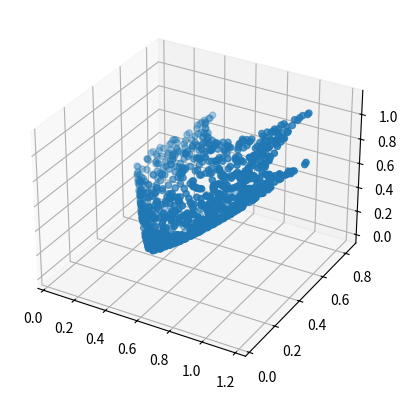

Here is the Python script that generated this plot:
from typing import Dict, Tuple
import numpy as np
from scipy.spatial import ConvexHull
from scipy.optimize import linprog
from time import time
#from desdeo_problem.problem import MOProblem

# utilities
# TODO: figure out the structure

class attractorRegion:
    def __init__(self):
        self.locations = None
        self.objective_indices = None
        self.centre = None
        self.radius = None
        self.convhull = None


class DBMOPPobject:
    def __init__(self):
        self.rescaleConstant = 0 # What the hell is up with these two attributes
        self.rescaleMultiplier = 1 # They are only used once and even there they do nothing...
        self.attractors = []
        self.attractor_regions = [] # array of attractorRegions 
        self.pi1 = None
        self.pi2 = None
        self.neutral_region_objective_values = np.sqrt(8)
        self.centre_radii = None
        self.pareto_set_indices = 0
        self.centre_list = None
        self.pareto_angles = None
        self.rotations = None

        self.neutral_region_centres = None
        self.neutral_region_radii = None

        self.discontinuous_region_centres = None
        self.discontinuous_region_objective_value_offset = None
        self.discontinuous_region_radii = None


class DBMOPP:
    """
    Lirum larum

    Args:
        k (int): Number of objectives
        n (int): Number of variables
        nlp (int): Number of local pareto sets
        ndr (int): Number of dominance resistance regions
        ngp: (int): Number of global Pareto sets
        prop_constraint_checker (float): Proportion of constrained 2D space if checker type is used
        pareto_set_type (int): A set type for global Pareto set. Should be one of these
            0: duplicate performance, 1: partially overlapping performance,
            or 2: non-intersecting performance
        constraint_type (int): A constraint type. Should be one of these
            0: No constraint, 1-4: Hard vertex, centre, moat, extended checker, 
            5-8: soft vertex, centre, moat, extended checker.
        ndo (int): Number of regions to apply whose cause discontinuities in objective functions. Defaults to 0
        vary_sol_density (bool): Should solution density vary in maping down to each of the two visualized dimensions.
            Default to False
        vary_objective_scales (bool): Are objective scale varied. Defaults to False
        prop_neutral (float): Proportion of neutral space. Defaults to 0
        nm (int): Number of samples used for approximation checker and neutral space coverage. Defaults to 10000

    Raises:
        Argument was invalid
    """
    def __init__(
        self,
        k: int,
        n: int,
        nlp: int,
        ndr: int,
        ngp: int,
        prop_constraint_checker: float,
        pareto_set_type: int,
        constraint_type: int,
        ndo: int = 0,
        vary_sol_density: bool = False,
        vary_objective_scales: bool = False,
        prop_neutral: float = 0,
        nm: int = 10000,
    ) -> None:
        msg = self._validate_args(k, n, nlp, ndr, ngp, prop_constraint_checker, pareto_set_type, constraint_type,
            ndo, prop_neutral, nm) # I guess one could also validate the types but ehh
        if msg != "":
            raise Exception(msg)
        self.k = k
        self.n = n
        self.nlp = nlp
        self.ndr = ndr
        self.ngp = ngp
        self.prop_contraint_checker = prop_constraint_checker
        self.pareto_set_type = pareto_set_type
        self.constraint_type = constraint_type
        self.ndo = ndo
        self.vary_sol_density = vary_sol_density
        self.vary_objective_scales = vary_objective_scales
        self.prop_neutral = prop_neutral
        self.nm = nm

        self.obj = DBMOPPobject() # The obj in the matlab implementation

        self.initialize()

    
    def _validate_args(
        self,
        k: int,
        n: int,
        nlp: int,
        ndr: int,
        ngp: int,
        prop_constraint_checker: float,
        pareto_set_type: str,
        constraint_type: str,
        ndo: int,
        prop_neutral: float,
        nm: int
    ) -> None:
        """
        Validate arguments given to the constructor of the class. 

        Args:
            See __init__
        
        Returns:
            str: A error message which contains everything wrong with the arguments. Empty string if arguments are valid
        """
        msg = ""
        if k < 1:
            msg += f"Number of objectives should be greater than zero, was {k}.\n"
        if n < 2:
            msg += f"Number of variables should be greater than two, was {n}.\n"
        if nlp < 0: 
            msg += f"Number of local Pareto sets should be greater than or equal to zero, was {nlp}.\n"
        if ndr < 0: 
            msg += f"Number of dominance resistance regions should be greater than or equal to zero, was {ndr}.\n"
        if ngp < 1:
            msg += f"Number of global Pareto sets should be greater than one, was {ngp}.\n"
        if not 0 <= prop_constraint_checker <= 1:
            msg += f"Proportion of constrained 2D space should be between zero and one, was {prop_constraint_checker}.\n"
        if pareto_set_type not in np.arange(3):
            msg += f"Global pareto set type should be a integer number between 0 and 2, was {pareto_set_type}.\n"
        if constraint_type not in np.arange(9):
            msg += f"Constraint type should be a integer number between 0 and 8, was {constraint_type}.\n"
        if ndo < 0:
            msg += f"Number of discontinuous objective function regions should be greater than or equal to zero, was {ndo}.\n"
        if not 0 <= prop_neutral <= 1:
            msg += f"Proportion of neutral space should be between zero and one, was {prop_neutral}.\n"
        if nm < 1000:
            msg += f"Number of samples should be greater than 1000, was {nm}.\n"
        return msg
    
    def get_random_angles(self, n):
        return np.random.rand(n,1) * 2 * np.pi
    
    # HIDDEN METHODS, not really but in MATLAB :D

    def evaluate(self, x):
        self.check_valid_length(x)
        z = self.get_2D_version(x)
        return self.evaluate_2D(z)

    def evaluate_2D(self, x) -> Dict:
        """
        Evaluate x in problem instance in 2 dimensions
        
        Args:
            x (np.ndarray): The decision vector to be evaluated
        
        Returns:
            Dict: A dictionary object with the following entries:
                'obj_vector' : np.ndarray, the objective vector
                'soft_constr_viol' : boolean, soft constraint violation
                'hard_constr_viol' : boolean, hard constraint violation
        """
        ans = {
            "obj_vector": np.array([None] * self.k),
            "soft_constr_viol": False,
            "hard_constr_viol": False,
        }
        print("evaluate_2D:")
        print("This should propably be done with moproblem.evaluate at some point")
        print("or maybe this can be passed to moproblem...")
        print("TODO get hard and soft constraint violation, get objectives")
        print("neutral things not defined\n")

        if self.get_hard_constraint_violation(x):
            ans["hard_constr_viol"] = True
            if self.constraint_type == 3:
                if self.in_convex_hull_of_attractor_region(x):
                    ans["hard_constr_viol"] = False
                    ans["obj_vector"] = self.get_objectives(x)
            return ans
        
        if self.get_soft_constraint_violation(x):
            ans["soft_constr_viol"] = True
            if (self.constraint_type == 7):
                if (self.in_convex_hull_of_attractor_region(x)):
                    ans["soft_constr_viol"] = False
                    ans["obj_vector"] = self.get_objectives(x)
            return ans
        
        # Neither constraint breached

        if self.in_neutral_region(self.obj.neutral_region_centres, self.obj.neutral_region_radii, x)[0]:
            ans["obj_vector"] = self.obj.neutral_region_objective_values
        else: 
            ans["obj_vector"] = self.get_objectives(x)
        return ans

                    

    def is_pareto_2D(self, x: np.ndarray):
        """
        
        """
        if self.get_hard_constraint_violation():
            return False
        if self.get_soft_constraint_violation():
            return False
        return self.is_in_limited_region()

    def in_convex_hull_of_attractor_region(self, y: np.ndarray):
        """
        
        """
        print("in_convex_hull_of_attractor_region")
        print("What is attractor regions, check indices and stuff\n")

        self.check_valid_length()
        x = self.get_2D_version(y)

        dist = np.linalg.norm(self.obj.centre_list, x)
        if np.any(dist < self.obj.centre_radii):
            return self.in_hull(x, self.obj.attractor_regions) # TODO indeksijumppa
        return False


    def check_valid_length(self, x):
        if (x.shape[0] != self.n): 
            msg = f"Number of design variables in the argument does not match that required in the problem instance, was {x.shape[0]}, should be {self.n}"
            raise Exception(msg)

    def set_up_attractor_centres(self):
        """
        Calculate max maximum region radius given problem properties

        This aka setUpAttractorCentres
        """
        # number of local PO sets, global PO sets, dominance resistance regions
        n = self.nlp + self.ngp + self.ndr 

        max_radius = 1/(2*np.sqrt(n)+1) * (1 - (self.prop_neutral + self.prop_contraint_checker)) # prop 0 and 0.
        radius = self.place_regions(n, max_radius)

        self.obj.centre_radii = np.ones((n,1)) * radius # We need this because nlp might be <= 0

        if self.nlp > 0:
            # TODO: when locals taken into account. Does not work yet
            self.obj.centre_radii[self.nlp + 1 : -1] = radius / 2
            w = np.linspace(1, 0.5, self.nlp + 1)
            # linearly decrease local front radii
            self.obj.centre_radii[0:self.nlp] = self.obj.centre_radii[0:self.nlp] @  w[0:self.nlp] # matmul again

        # save indices of PO set locations
        self._pareto_set_indices = self.nlp + self.ngp

    def place_regions(self, n: int, r: float):
        """

        Args:

        """
        effective_bound = 1 - r
        threshold = 4*r
        self.obj.centre_list = np.zeros((n,2))

        time_start = time()
        max_elapsed = 5 # Max seconds after reattempt. THIS IS VERY DUMP!
        rand_coord = (np.random.rand(1, 2)*2*effective_bound) - effective_bound
        self.obj.centre_list[0,:] = rand_coord  #random cordinate pair between -(1-radius) and +(1-radius)
        print('Radius: ', r)

        for i in np.arange(1, n):
            while True:
                rand_coord = (np.random.rand(1, 2)*2*effective_bound) - effective_bound
                t = np.min(np.linalg.norm(self.obj.centre_list[0:i,:] - rand_coord))
                print(t)
                if t > threshold:
                    print("assigned centre", i)
                    break
                too_long = time() - time_start > max_elapsed
                if (too_long): # Took longer than max_elapsed... Still very dump
                    print('restarting attractor region placement with smaller radius...\n')
                    return self.place_regions(n, r*0.95)
            self.obj.centre_list[i,:] = rand_coord

        print("centre list", self.obj.centre_list)
        return r

    def place_attractors(self):
        """
            Randomly place attractor regions in 2D space
        """
        l = self.nlp + self.ngp
        ini_locs = np.zeros((l, 2, self.k))
        print("initial locations: ", ini_locs)

        self.obj.attractor_regions = np.array([attractorRegion()] * self.k)

        from numpy import matlib
        for i in np.arange(0, l):
            print(np.cos(self.obj.pareto_angles + self.obj.rotations[i]))
            print("matmuil", matlib.repmat(self.obj.centre_radii[i], self.k, 2))
            B = np.hstack((
                np.cos(self.obj.pareto_angles + self.obj.rotations[i]),
                np.sin(self.obj.pareto_angles + self.obj.rotations[i])
            ))
            print("B", B)
            print("pareto_angles ", self.obj.pareto_angles)
            print("rots ",self.obj.rotations[i])
            locs = (
                matlib.repmat(self.obj.centre_list[i,:], self.k, 1) + 
                (matlib.repmat(self.obj.centre_radii[i], self.k, 2) * B)
            )

            print("centre radi ", self.obj.centre_radii[i])
            print("centre list ", self.obj.centre_list[i,:])
            print("centrepoints ", self.obj.centre_list)
            print("locs", locs)

            self.obj.attractor_regions[i].location = locs
            self.obj.attractor_regions[i].objective_indices = np.arange(self.k) 
            self.obj.attractor_regions[i].centre = self.obj.centre_list[i,:] # matlab comments these two as duplicate storage.. 
            self.obj.attractor_regions[i].radius = self.obj.centre_radii[i]  # we prob should get rid of these later
            # need to feed the points in right shape 
            self.obj.attractor_regions[i].convhull = self.convhull(locs)

            for k in np.arange(self.k):
                ini_locs[i,:,k] = locs[k,:] 

        # matlabcode copies locations to the attractors for easier use for plotting
        self.obj.attractors = np.zeros((self.k, self.nlp + self.ngp, 2)) # Not sure about this
        for i in range(self.k):
            self.obj.attractors[i] = ini_locs[:,:,i]

        print("attractors", self.obj.attractors)
        # code assigns dominance resistance regions. ignore for now


    def initialize(self):
        #place attractor centres for regions defining attractor points
        self.set_up_attractor_centres()
        #set up angles for attractors on regin cicumferences and arbitrary rotations for regions
        self.obj.pareto_angles = self.get_random_angles(self.k) # arbitrary angles for Pareto set
        print(self.obj.centre_radii)
        self.obj.rotations = self.get_random_angles(self.obj.centre_radii.shape[0])
        # now place attractors
        self.place_attractors()
        if self.pareto_set_type != 0:
            self.place_disconnected_pareto_elements()
        self.place_discontinunities_neutral_and_checker_constraints()
        # set the neutral value to be the same in all neutral locations
        self.obj.neutral_region_objective_values = np.ones((1,self.k))*self.obj.neutral_region_objective_values; # CHECK
        self.place_vertex_constraint_locations()
        self.place_centre_constraint_locations()
        self.place_moat_constraint_locations()
        self.assign_design_dimension_projection()

    def place_disconnected_pareto_elements(self):
        pass

    def place_vertex_constraint_locations(self):
        """
        Place constraints located at attractor points
        """
        pass

    def place_centre_constraint_locations(self):
        """
        Place center constraint regions
        """
        pass

    def place_moat_constraint_locations(self):
        """
        Place moat constraint regions
        """
        pass 

    def place_discontinunities_neutral_and_checker_constraints(self):
        pass

    def setNotAttractorRegionsAsProportionOfSpace(self, S, proportion_to_attain, other_center, other_radii):
        pass

    def get_hard_constraint_violation(self, x):
        print("get_hard_constraint_violation NOT DONE")
        return False

    def get_soft_constraint_violation(self, x):
        print("get_soft_constraint_violation NOT DONE")
        return False

    def assign_design_dimension_projection(self):
        """
        if more than two design dimensions in problem, need to assign
        the mapping down from this higher space to the 2D version
        which will be subsequantly evaluated
        """
        if self.n > 2:
            mask = np.random.permutation(self.n)
            print(mask)
            if self.vary_sol_density:
                diff = np.random.randint(0, self.n)
                mask = mask[:diff] # Take the diff first elements
            else: 
                half = int(np.ceil(self.n/2))
                mask = mask[:half] # Take half first elements
            print(mask)
            self.obj.pi1 = np.array([False]*self.n)
            self.obj.pi1[mask] = True
            self.obj.pi2 = np.logical_not(self.obj.pi1)

    def get_2D_version(self, x):
        """
        Project n > 2 dimensional vector to 2-dimensional space

        Args:
            x (np.ndarray): A given vector to project to 2-dimensional space
        
        Returns:
            np.ndarray: A 2-dimensional vector
        """
        if (x.shape[0] <= 2):
            print("Skipping projection, vector already 2 dimensional or less")
            return x
        l = np.divide(np.dot(x, self.obj.pi1), np.sum(self.obj.pi1)) # Left side of vector
        r = np.divide(np.dot(x, self.obj.pi2), np.sum(self.obj.pi2)) # Right side of vector
        return np.hstack((l, r))

    def get_minimun_distance_to_attractors(self, x: np.ndarray):
        """
        
        """
        y = np.zeros(self.k)
        print("Y", y)
        for i in range(self.k):
            print("attrr", self.obj.attractors[i])
            print(x)
            d = np.linalg.norm(self.obj.attractors[i] - x)
            y[i] = np.min(d)
        
        y *= self.obj.rescaleMultiplier
        y += self.obj.rescaleConstant
        print(y)
        return y
    
    def get_objectives(self, x):
        print("Get objectives")
        if (self.pareto_set_type == 0):
            y = self.get_minimun_distance_to_attractors(x)
        else:
            y = self.get_minimum_distances_to_attractors_overlap_or_discontinuous_form(x)
        
        y = self.update_with_discontinuity(x,y)
        y = self.update_with_neutrality(x,y)
        return y

    def get_minimum_distances_to_attractors_overlap_or_discontinuous_form(self):
        print("get_minimum_distances_to_attractors_overlap_or_discontinuous_form NOT DONE")

    def is_in_limited_region(self, x, eps = 1e-06):
        """
        
        """
        print("is_in_limited_region")
        print("TODO: between_lines_rooted_at_pivot, verify that does the same thing\n")
        ans = {
            "in_pareto_region": False,
            "in_hull": False,
            "index": -1
        }
        dist = np.linalg.norm(self.obj.centre_list - x)
        I = np.where(dist <= self.obj.centre_radii + eps)
        if len(I) > 0: # is not empty 
            if self.nlp < I[0] <= self.nlp + self.ngp:
                if self.constraint_type in [2,6]: 
                    # Smaller of dist
                    r = np.min(np.abs(dist[I[0]]), np.abs(self.obj.centre_radii[I[0]]))
                    # THIS if + elif could be a oneliner ans["inhull"] = np.abs .. or in_hull
                    if np.abs(dist[I[0]]) - self.obj.centre_radii(I(0)) < 1e4 * eps * r:
                        ans["in_hull"] = True
                    elif self.in_hull(x, self.obj.attractor_regions):
                        ans["in_hull"] = True 
        
        if self.pareto_set_type == 0 or self.constraint_type in [2,6]:
            ans["in_pareto_region"] = ans["in_hull"]
            ans["in_hull"] = False
        else:
            if ans["in_hull"]:
                ans["index"] = I[0]
                ans["in_pareto_region"] = self.between_lines_rooted_at_pivot(x,x,x) # TODO
                if self.pareto_set_type == 1:
                    if I[0] == self.nlp + self.ngp:
                        ans["in_pareto_region"] = not ans["in_pareto_region"]
        return ans



    def update_with_discontinuity(self, x, y):
        if self.obj.discontinuous_region_centres is None: return y # or len = 0 ?
        dist = np.linalg.norm(self.obj.discontinuous_region_centres - x)
        dist[dist >= self.obj.discontinuous_region_radii] = 0 
        if np.sum(dist) > 0: # Could check more efficiently
            i = np.argmin(dist) # Umm should it be min of a value which is greater than 0
            y = y + self.obj.discontinuous_region_objective_value_offset[i,:]
        return y


    def update_with_neutrality(self, x, y):
        if self.obj.neutral_region_centres is None: return y # or len = 0 ?
        dist = np.linalg.norm(self.obj.neutral_region_centres - x)
        dist[dist >= self.obj.neutral_region_radii] = 0 
        if np.sum(dist) > 0: # Could check more efficiently
            i = np.argmin(dist) # Umm should it be min of a value which is greater than 0
            y = y + self.obj.neutral_region_objective_values[i,:]
        return y


    def set_objective_rescaling_variables(self):
        """
        Set offset and multiplier for objectives
        """
        pass

    
    # DBMOPP methods

    def in_neutral_region(self, centres, radii, x) -> Tuple[bool, np.ndarray]:
        if centres is None or len(centres) < 1: return (False, np.array([]))
        dist = np.linalg.norm(centres - x)
        in_region = np.any(dist <= radii)
        return (in_region, dist)

    def between_lines_rooted_at_pivot(self, x, pivot_loc, loc1, loc2) -> bool:
        """
        Plaaplaa
        """
        d1 = ( x(1) - pivot_loc(1))*(pivot_loc(2) - pivot_loc(2))
        - (x(2) - pivot_loc(2))*(loc1(1) - pivot_loc(1))

        d2 = ( x(1) - pivot_loc(1))*(pivot_loc(2) - pivot_loc(2))
        - (x(2) - pivot_loc(2))*(loc2(1) - pivot_loc(1))

        return d1 == 0 or d2 == 0 or np.sign(d1) != np.sign(d2)


    # Methods matlab has built in
    # here only because attractorRegions won't find it if its defined after attractorRegions
    def convhull(self,points):
        """
        Construct a convex hull of given set of points

        Args:
            points (np.ndarray): the points used to construct the convex hull
        
        Returns:
            np.ndarray: The indices of the simplices that form the convex hull
        """
        print("p",points)
        # TODO validate that enough unique points and so on
        hull = ConvexHull(points)
        return hull.simplices



    
    def in_hull(self, x: np.ndarray, points: np.ndarray):
        """
        Is a point inside a convex hull 

        Args:
            x (np.ndarray): The point that is checked
            points (np.ndarray): The point cloud of the convex hull
        
        Returns:
            bool: is x inside the convex hull given by points 
        """
        n_points = len(points)
        n_dim = len(x)
        c = np.zeros(n_points)
        A = np.r_[points.T,np.ones((1,n_points))]
        b = np.r_[x, np.ones(1)]
        lp = linprog(c, A_eq=A, b_eq=b)
        return lp.success


    # THESE WERE NOT IN THE MATLAB CODE BUT IN THE ARTICLE
    
    def assign_attractor_region_rotations(self):
        """
        Set up rotations to be used by each attractor region

        this obj.ParetoAngles and obj.rotations attributes,
        """
        pass


    def uniform_sample_from_2D_domain(self):
        """
        Generate 'nm' number of uniform samples in 2D

        Returns:
            np.ndarray: uniform 2D samples
        """
        pass

    def remove_samples_in_attractor_regions(self, M: np.ndarray):
        """
        Remove any samples falling in attractor regions

        Args:
            M (np.ndarray): Uniform 2D samples
        
        Returns:
            np.ndarray: M without samples in attractor regions
        """
        pass

    def place_checker_constraint_locations(self, M: np.ndarray):
        """
        Place checker constraint regions

        Args: 
            M (np.ndarray): Uniform 2D samples
        
        Returns:
            np.ndarray: idk
        """
        pass

    def place_neutral_regions(self, M: np.ndarray):
        """
        Place neural regions
        """
        pass

    def place_discontinuous_regions(self):
        """
        Place regions whose boundaries cause discontinuities in objectives
        """
        pass
    
    # Pseudo code in the article
    def generate_problem(self):
        """
        Generate the test problem

        Returns:
            MOProblem: A test problem
        """
        self.set_attractor_regions()
        self.assign_attractor_region_rotations()
        self.place_attractor_points()
        M = self.uniform_sample_from_2D_domain()
        M = self.remove_samples_in_attractor_regions(M)
        if self.constraint_type in [4, 8]: # Either soft or hard extended checker
            M = self.place_checker_constraint_locations(M)
        if self.prop_neutral > 0: 
            M = self.place_neutral_regions(M)
        if self.ndo > 0:
            self.place_discontinuous_regions(M)
        if self.constraint_type in [1, 5]: # Either soft or hard vertex
            self.place_vertex_constraint_locations()
        elif self.constraint_type in [2,6]: # Either soft or hard center
            self.place_center_constraint_locations()
        elif self.constraint_type in [3,7]: # Either soft or hard moat
            self.place_moat_constraint_locations()
        # if self.vary_sol_density:
        #     self.set_projection_vectors()
        if self.vary_objective_scales:
            self.set_objective_rescaling_variables()
        
        return self #MOProblem() # hmmm 


import matplotlib.pyplot as plt
if __name__=="__main__":
    # global PO set style 0.
    my_instance = DBMOPP(3, 2, 0, 0, 1, 0,0,0,0,False, False, 0)
    print(my_instance.obj.centre_list)
    print("runs")

    t = np.random.rand(1000,2)
    data = np.zeros((1000,3))
    for i in range(1000):
        obj = my_instance.evaluate(t[i])["obj_vector"]
        print(obj)
        data[i]= obj
    print(data)
    fig = plt.figure()
    ax = fig.add_subplot(projection='3d')
    ax.scatter(data[:,0], data[:,1], data[:,2])
    plt.show()